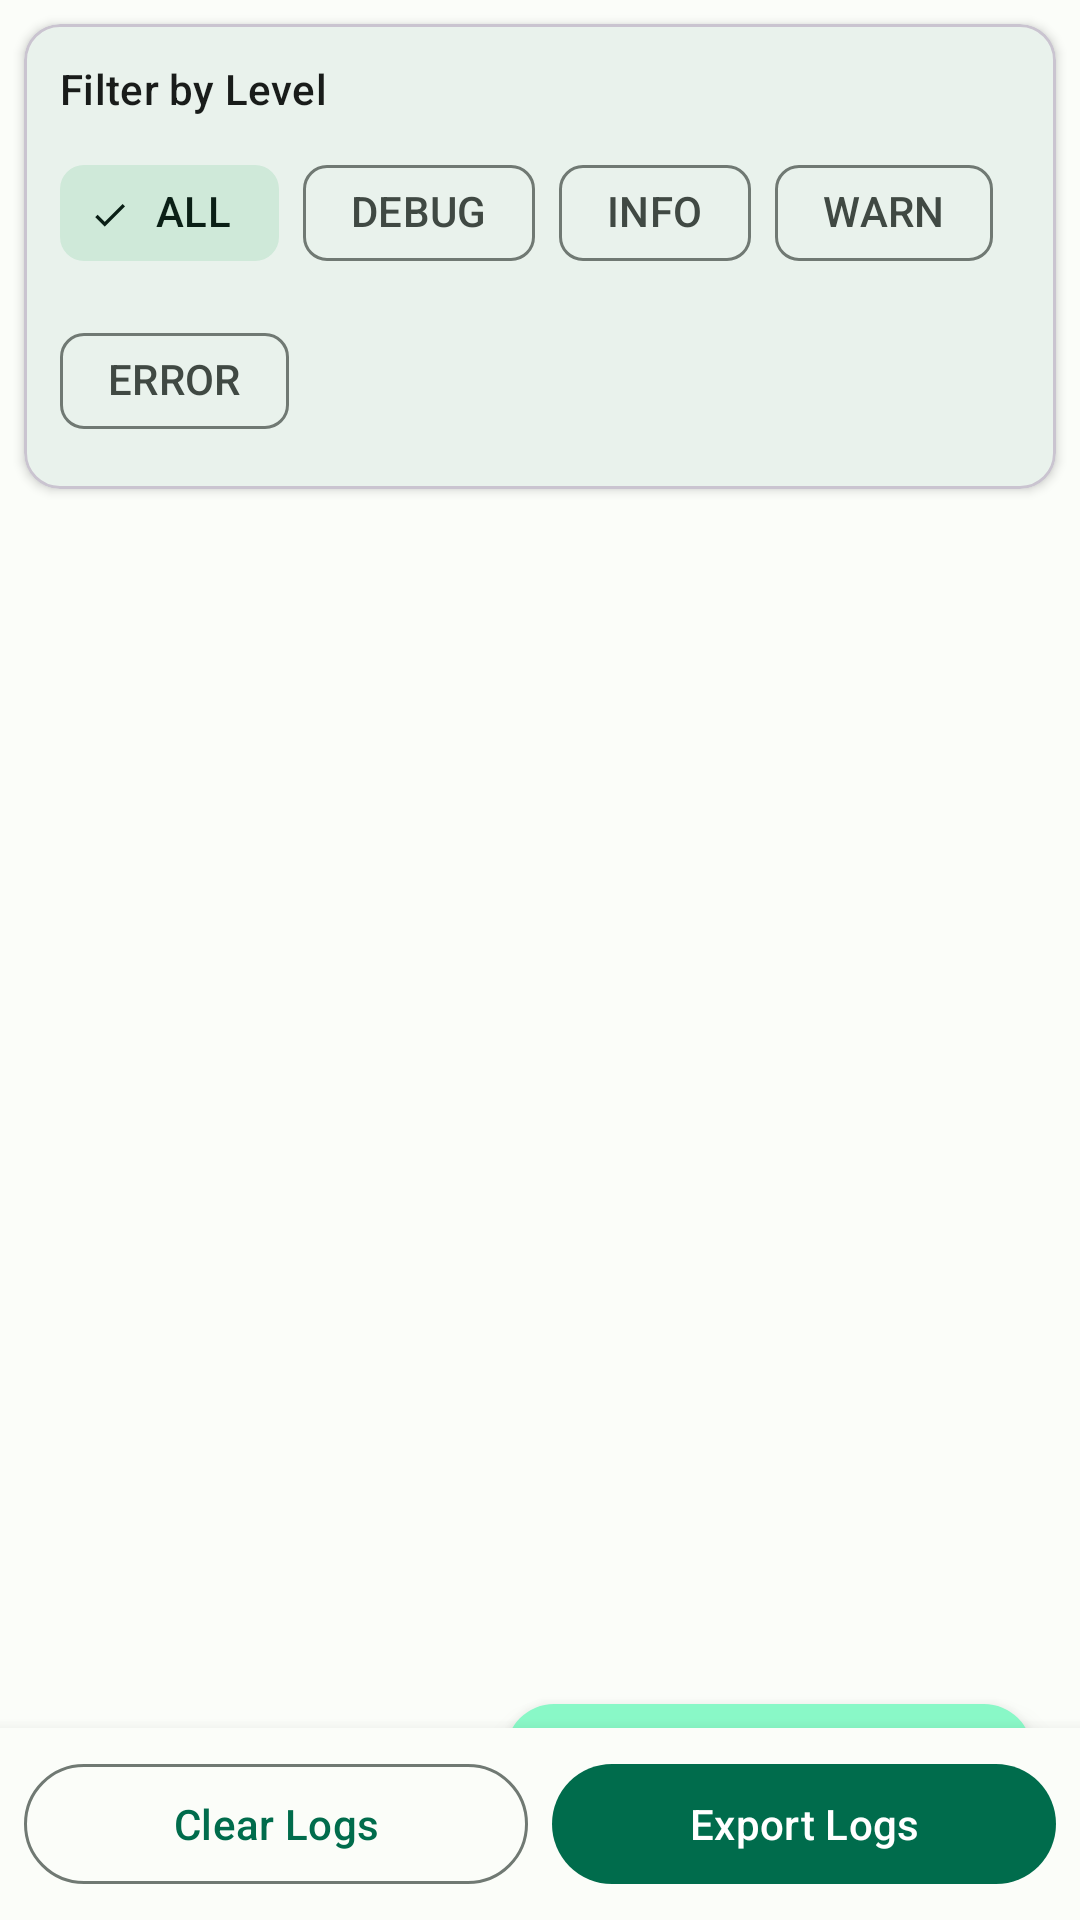

Reconstruct the res/layout file that produces this screen, plus the resources it refers to.
<!-- AndroidManifest.xml: application theme Theme.CarDiagPro -->
<!-- res/layout/fragment_logs.xml -->
<?xml version="1.0" encoding="utf-8"?>
<androidx.coordinatorlayout.widget.CoordinatorLayout xmlns:android="http://schemas.android.com/apk/res/android"
    xmlns:app="http://schemas.android.com/apk/res-auto"
    xmlns:tools="http://schemas.android.com/tools"
    android:layout_width="match_parent"
    android:layout_height="match_parent">

    <LinearLayout
        android:layout_width="match_parent"
        android:layout_height="match_parent"
        android:orientation="vertical">

        
        <com.google.android.material.card.MaterialCardView
            android:layout_width="match_parent"
            android:layout_height="wrap_content"
            android:layout_margin="8dp"
            app:cardElevation="2dp"
            app:contentPadding="12dp">

            <LinearLayout
                android:layout_width="match_parent"
                android:layout_height="wrap_content"
                android:orientation="vertical">

                <TextView
                    android:layout_width="wrap_content"
                    android:layout_height="wrap_content"
                    android:text="Filter by Level"
                    android:textAppearance="?attr/textAppearanceTitleSmall"
                    android:textColor="?attr/colorOnSurface" />

                <com.google.android.material.chip.ChipGroup
                    android:id="@+id/chipGroupLogLevel"
                    android:layout_width="match_parent"
                    android:layout_height="wrap_content"
                    android:layout_marginTop="8dp"
                    app:chipSpacingHorizontal="8dp"
                    app:selectionRequired="true"
                    app:singleSelection="true">

                    <com.google.android.material.chip.Chip
                        android:id="@+id/chipAll"
                        style="@style/Widget.Material3.Chip.Filter"
                        android:layout_width="wrap_content"
                        android:layout_height="wrap_content"
                        android:checked="true"
                        android:text="ALL" />

                    <com.google.android.material.chip.Chip
                        android:id="@+id/chipDebug"
                        style="@style/Widget.Material3.Chip.Filter"
                        android:layout_width="wrap_content"
                        android:layout_height="wrap_content"
                        android:text="DEBUG" />

                    <com.google.android.material.chip.Chip
                        android:id="@+id/chipInfo"
                        style="@style/Widget.Material3.Chip.Filter"
                        android:layout_width="wrap_content"
                        android:layout_height="wrap_content"
                        android:text="INFO" />

                    <com.google.android.material.chip.Chip
                        android:id="@+id/chipWarn"
                        style="@style/Widget.Material3.Chip.Filter"
                        android:layout_width="wrap_content"
                        android:layout_height="wrap_content"
                        android:text="WARN" />

                    <com.google.android.material.chip.Chip
                        android:id="@+id/chipError"
                        style="@style/Widget.Material3.Chip.Filter"
                        android:layout_width="wrap_content"
                        android:layout_height="wrap_content"
                        android:text="ERROR" />
                </com.google.android.material.chip.ChipGroup>
            </LinearLayout>
        </com.google.android.material.card.MaterialCardView>

        
        <TextView
            android:id="@+id/tvLogCount"
            android:layout_width="match_parent"
            android:layout_height="wrap_content"
            android:paddingHorizontal="16dp"
            android:paddingVertical="8dp"
            android:textAppearance="?attr/textAppearanceBodySmall"
            android:textColor="?attr/colorOnSurfaceVariant"
            tools:text="1,234 log entries" />

        
        <androidx.recyclerview.widget.RecyclerView
            android:id="@+id/rvLogs"
            android:layout_width="match_parent"
            android:layout_height="0dp"
            android:layout_weight="1"
            android:clipToPadding="false"
            android:paddingBottom="80dp"
            tools:itemCount="10"
            tools:listitem="@layout/item_log_entry" />

        
        <LinearLayout
            android:id="@+id/emptyState"
            android:layout_width="match_parent"
            android:layout_height="0dp"
            android:layout_weight="1"
            android:gravity="center"
            android:orientation="vertical"
            android:padding="32dp"
            android:visibility="gone"
            tools:visibility="visible">

            <TextView
                android:layout_width="wrap_content"
                android:layout_height="wrap_content"
                android:text="No logs yet"
                android:textAppearance="?attr/textAppearanceTitleLarge"
                android:textColor="?attr/colorOnSurfaceVariant" />

            <TextView
                android:layout_width="wrap_content"
                android:layout_height="wrap_content"
                android:layout_marginTop="8dp"
                android:gravity="center"
                android:text="Logs will appear here as you use the app"
                android:textAppearance="?attr/textAppearanceBodyMedium"
                android:textColor="?attr/colorOnSurfaceVariant" />
        </LinearLayout>
    </LinearLayout>

    
    <com.google.android.material.floatingactionbutton.ExtendedFloatingActionButton
        android:id="@+id/fabScrollToBottom"
        android:layout_width="wrap_content"
        android:layout_height="wrap_content"
        android:layout_gravity="bottom|end"
        android:layout_margin="16dp"
        android:text="Scroll to Bottom"
        app:icon="@android:drawable/arrow_down_float" />

    
    <LinearLayout
        android:layout_width="match_parent"
        android:layout_height="wrap_content"
        android:layout_gravity="bottom"
        android:background="?attr/colorSurface"
        android:elevation="8dp"
        android:orientation="horizontal"
        android:padding="8dp">

        <com.google.android.material.button.MaterialButton
            android:id="@+id/btnClearLogs"
            style="@style/Widget.Material3.Button.OutlinedButton"
            android:layout_width="0dp"
            android:layout_height="wrap_content"
            android:layout_marginEnd="8dp"
            android:layout_weight="1"
            android:text="Clear Logs" />

        <com.google.android.material.button.MaterialButton
            android:id="@+id/btnExportLogs"
            style="@style/Widget.Material3.Button"
            android:layout_width="0dp"
            android:layout_height="wrap_content"
            android:layout_weight="1"
            android:text="Export Logs" />
    </LinearLayout>
</androidx.coordinatorlayout.widget.CoordinatorLayout>
<!-- res/layout/item_log_entry.xml (included above) -->
<?xml version="1.0" encoding="utf-8"?>
<com.google.android.material.card.MaterialCardView xmlns:android="http://schemas.android.com/apk/res/android"
    xmlns:app="http://schemas.android.com/apk/res-auto"
    xmlns:tools="http://schemas.android.com/tools"
    android:layout_width="match_parent"
    android:layout_height="wrap_content"
    android:layout_marginHorizontal="8dp"
    android:layout_marginVertical="2dp"
    app:cardElevation="0dp"
    app:contentPadding="8dp"
    app:strokeWidth="1dp">

    <LinearLayout
        android:layout_width="match_parent"
        android:layout_height="wrap_content"
        android:orientation="vertical">

        
        <LinearLayout
            android:layout_width="match_parent"
            android:layout_height="wrap_content"
            android:orientation="horizontal">

            <TextView
                android:id="@+id/tvTimestamp"
                android:layout_width="wrap_content"
                android:layout_height="wrap_content"
                android:fontFamily="monospace"
                android:textAppearance="?attr/textAppearanceBodySmall"
                android:textColor="?attr/colorOnSurfaceVariant"
                tools:text="12:34:56.789" />

            <View
                android:id="@+id/levelIndicator"
                android:layout_width="8dp"
                android:layout_height="8dp"
                android:layout_gravity="center_vertical"
                android:layout_marginHorizontal="8dp"
                android:background="@android:drawable/presence_online"
                tools:backgroundTint="#2196F3" />

            <TextView
                android:id="@+id/tvLevel"
                android:layout_width="wrap_content"
                android:layout_height="wrap_content"
                android:fontFamily="monospace"
                android:textAppearance="?attr/textAppearanceLabelSmall"
                android:textStyle="bold"
                tools:text="INFO"
                tools:textColor="#2196F3" />

            <TextView
                android:layout_width="wrap_content"
                android:layout_height="wrap_content"
                android:layout_marginHorizontal="4dp"
                android:text="/"
                android:textAppearance="?attr/textAppearanceBodySmall"
                android:textColor="?attr/colorOnSurfaceVariant" />

            <TextView
                android:id="@+id/tvTag"
                android:layout_width="0dp"
                android:layout_height="wrap_content"
                android:layout_weight="1"
                android:fontFamily="monospace"
                android:textAppearance="?attr/textAppearanceBodySmall"
                android:textColor="?attr/colorOnSurface"
                android:textStyle="bold"
                tools:text="ELM327" />
        </LinearLayout>

        
        <TextView
            android:id="@+id/tvMessage"
            android:layout_width="match_parent"
            android:layout_height="wrap_content"
            android:layout_marginTop="4dp"
            android:fontFamily="monospace"
            android:textAppearance="?attr/textAppearanceBodyMedium"
            android:textColor="?attr/colorOnSurface"
            android:textIsSelectable="true"
            tools:text="→ Sending: ATZ" />

        
        <LinearLayout
            android:id="@+id/metadataContainer"
            android:layout_width="match_parent"
            android:layout_height="wrap_content"
            android:layout_marginTop="4dp"
            android:orientation="vertical"
            android:visibility="gone"
            tools:visibility="visible">

            <View
                android:layout_width="match_parent"
                android:layout_height="1dp"
                android:layout_marginVertical="4dp"
                android:background="?attr/colorOutline" />

            <TextView
                android:id="@+id/tvMetadata"
                android:layout_width="match_parent"
                android:layout_height="wrap_content"
                android:fontFamily="monospace"
                android:textAppearance="?attr/textAppearanceBodySmall"
                android:textColor="?attr/colorOnSurfaceVariant"
                tools:text="command=ATZ, duration_ms=123" />
        </LinearLayout>

        
        <LinearLayout
            android:id="@+id/exceptionContainer"
            android:layout_width="match_parent"
            android:layout_height="wrap_content"
            android:layout_marginTop="4dp"
            android:orientation="vertical"
            android:visibility="gone">

            <View
                android:layout_width="match_parent"
                android:layout_height="1dp"
                android:layout_marginVertical="4dp"
                android:background="?attr/colorError" />

            <TextView
                android:id="@+id/tvException"
                android:layout_width="match_parent"
                android:layout_height="wrap_content"
                android:fontFamily="monospace"
                android:textAppearance="?attr/textAppearanceBodySmall"
                android:textColor="?attr/colorError"
                tools:text="java.io.IOException: Timeout\n  at ..." />
        </LinearLayout>
    </LinearLayout>
</com.google.android.material.card.MaterialCardView>
<!-- resources referenced by this layout -->
<resources>
  <style name="Theme.CarDiagPro" parent="Base.Theme.CarDiagPro" />
  <style name="Base.Theme.CarDiagPro" parent="Theme.Material3.Light.NoActionBar">
          <item name="colorPrimary">@color/md_theme_light_primary</item>
          <item name="colorOnPrimary">@color/md_theme_light_onPrimary</item>
          <item name="colorPrimaryContainer">@color/md_theme_light_primaryContainer</item>
          <item name="colorOnPrimaryContainer">@color/md_theme_light_onPrimaryContainer</item>
          <item name="colorSecondary">@color/md_theme_light_secondary</item>
          <item name="colorOnSecondary">@color/md_theme_light_onSecondary</item>
          <item name="colorSecondaryContainer">@color/md_theme_light_secondaryContainer</item>
          <item name="colorOnSecondaryContainer">@color/md_theme_light_onSecondaryContainer</item>
          <item name="colorTertiary">@color/md_theme_light_tertiary</item>
          <item name="colorOnTertiary">@color/md_theme_light_onTertiary</item>
          <item name="colorTertiaryContainer">@color/md_theme_light_tertiaryContainer</item>
          <item name="colorOnTertiaryContainer">@color/md_theme_light_onTertiaryContainer</item>
          <item name="colorError">@color/md_theme_light_error</item>
          <item name="colorErrorContainer">@color/md_theme_light_errorContainer</item>
          <item name="colorOnError">@color/md_theme_light_onError</item>
          <item name="colorOnErrorContainer">@color/md_theme_light_onErrorContainer</item>
          <item name="android:colorBackground">@color/md_theme_light_background</item>
          <item name="colorOnBackground">@color/md_theme_light_onBackground</item>
          <item name="colorSurface">@color/md_theme_light_surface</item>
          <item name="colorOnSurface">@color/md_theme_light_onSurface</item>
          <item name="colorSurfaceVariant">@color/md_theme_light_surfaceVariant</item>
          <item name="colorOnSurfaceVariant">@color/md_theme_light_onSurfaceVariant</item>
          <item name="colorOutline">@color/md_theme_light_outline</item>
      </style>
  <color name="md_theme_light_primary">#006C4C</color>
  <color name="md_theme_light_onPrimary">#FFFFFF</color>
  <color name="md_theme_light_primaryContainer">#89F8C7</color>
  <color name="md_theme_light_onPrimaryContainer">#002114</color>
  <color name="md_theme_light_secondary">#4D6357</color>
  <color name="md_theme_light_onSecondary">#FFFFFF</color>
  <color name="md_theme_light_secondaryContainer">#CFE9D9</color>
  <color name="md_theme_light_onSecondaryContainer">#0A1F16</color>
  <color name="md_theme_light_tertiary">#3D6373</color>
  <color name="md_theme_light_onTertiary">#FFFFFF</color>
  <color name="md_theme_light_tertiaryContainer">#C1E8FB</color>
  <color name="md_theme_light_onTertiaryContainer">#001F29</color>
  <color name="md_theme_light_error">#BA1A1A</color>
  <color name="md_theme_light_errorContainer">#FFDAD6</color>
  <color name="md_theme_light_onError">#FFFFFF</color>
  <color name="md_theme_light_onErrorContainer">#410002</color>
  <color name="md_theme_light_background">#FBFDF9</color>
  <color name="md_theme_light_onBackground">#191C1A</color>
  <color name="md_theme_light_surface">#FBFDF9</color>
  <color name="md_theme_light_onSurface">#191C1A</color>
  <color name="md_theme_light_surfaceVariant">#DBE5DD</color>
  <color name="md_theme_light_onSurfaceVariant">#404943</color>
  <color name="md_theme_light_outline">#707973</color>
</resources>
